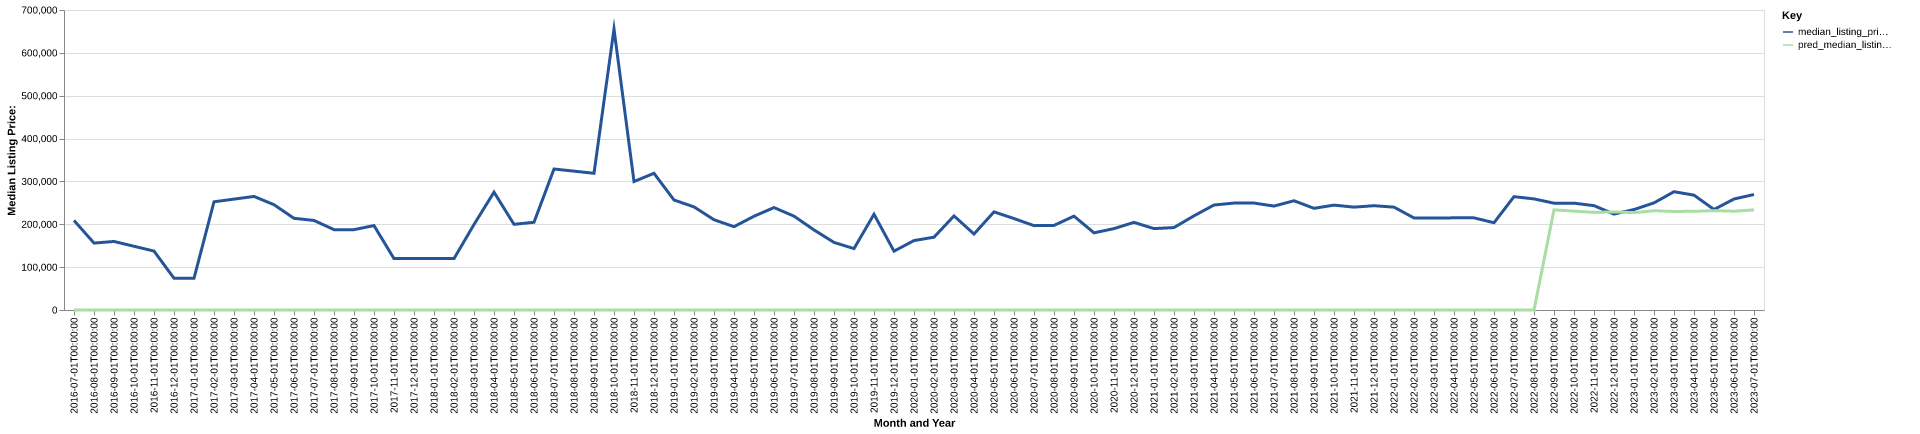

Data behind this chart, as committed beside it:
date, time_idx, median_listing_price, thirty_year_interest_rate_five, month, county_name, active_listing_count, median_days_on_market, pred_median_listing_price, month_year
2016-07-01, 0, 208950, 3.72, 7, lyon, ia, 4.0, 137.0, 0, Jul-2016
2016-08-01, 1, 156175, 3.73, 8, lyon, ia, 5.0, 107.0, 0, Aug-2016
2016-09-01, 2, 159900, 3.66, 9, lyon, ia, 6.0, 112.0, 0, Sep-2016
2016-10-01, 3, 148700, 3.64, 10, lyon, ia, 5.0, 73.0, 0, Oct-2016
2016-11-01, 4, 137500, 3.66, 11, lyon, ia, 5.0, 68.0, 0, Nov-2016
2016-12-01, 5, 74000, 3.48, 12, lyon, ia, 5.0, 80.0, 0, Dec-2016
2017-01-01, 6, 74000, 3.45, 1, lyon, ia, 3.0, 43.0, 0, Jan-2017
2017-02-01, 7, 252475, 3.5, 2, lyon, ia, 2.0, 18.0, 0, Feb-2017
2017-03-01, 8, 258725, 3.52, 3, lyon, ia, 3.0, 20.0, 0, Mar-2017
2017-04-01, 9, 265000, 4.03, 4, lyon, ia, 3.0, 32.0, 0, Apr-2017
2017-05-01, 10, 245700, 4.32, 5, lyon, ia, 2.0, 45.0, 0, May-2017
2017-06-01, 11, 213950, 4.2, 6, lyon, ia, 2.0, 66.0, 0, Jun-2017
2017-07-01, 12, 208950, 4.19, 7, lyon, ia, 2.0, 97.0, 0, Jul-2017
2017-08-01, 13, 187500, 4.3, 8, lyon, ia, 4.0, 14.0, 0, Aug-2017
2017-09-01, 14, 187500, 4.1, 9, lyon, ia, 5.0, 38.0, 0, Sep-2017
2017-10-01, 15, 196950, 4.05, 10, lyon, ia, 3.0, 50.0, 0, Oct-2017
2017-11-01, 16, 119900, 3.94, 11, lyon, ia, 3.0, 33.0, 0, Nov-2017
2017-12-01, 17, 119900, 4.03, 12, lyon, ia, 3.0, 57.0, 0, Dec-2017
2018-01-01, 18, 119900, 3.93, 1, lyon, ia, 3.0, 82.0, 0, Jan-2018
2018-02-01, 19, 119900, 3.83, 2, lyon, ia, 3.0, 98.0, 0, Feb-2018
2018-03-01, 20, 199500, 3.94, 3, lyon, ia, 2.0, 58.0, 0, Mar-2018
2018-04-01, 21, 274950, 3.95, 4, lyon, ia, 4.0, 28.0, 0, Apr-2018
2018-05-01, 22, 199900, 3.99, 5, lyon, ia, 5.0, 44.0, 0, May-2018
2018-06-01, 23, 204700, 4.15, 6, lyon, ia, 6.0, 72.0, 0, Jun-2018
2018-07-01, 24, 329000, 4.4, 7, lyon, ia, 5.0, 49.0, 0, Jul-2018
2018-08-01, 25, 324000, 4.46, 8, lyon, ia, 5.0, 75.0, 0, Aug-2018
2018-09-01, 26, 319000, 4.58, 9, lyon, ia, 5.0, 89.0, 0, Sep-2018
2018-10-01, 27, 655750, 4.66, 10, lyon, ia, 2.0, 106.0, 0, Oct-2018
2018-11-01, 28, 299750, 4.62, 11, lyon, ia, 5.0, 16.0, 0, Nov-2018
2018-12-01, 29, 319000, 4.54, 12, lyon, ia, 5.0, 47.0, 0, Dec-2018
2019-01-01, 30, 256625, 4.6, 1, lyon, ia, 7.0, 60.0, 0, Jan-2019
2019-02-01, 31, 240625, 4.72, 2, lyon, ia, 9.0, 55.0, 0, Feb-2019
2019-03-01, 32, 210643, 4.9, 3, lyon, ia, 10.0, 58.0, 0, Mar-2019
2019-04-01, 33, 194393, 4.94, 4, lyon, ia, 11.0, 70.0, 0, Apr-2019
2019-05-01, 34, 218750, 4.75, 5, lyon, ia, 10.0, 96.0, 0, May-2019
2019-06-01, 35, 239000, 4.51, 6, lyon, ia, 12.0, 72.0, 0, Jun-2019
2019-07-01, 36, 219000, 4.41, 7, lyon, ia, 12.0, 80.0, 0, Jul-2019
2019-08-01, 37, 186818, 4.41, 8, lyon, ia, 9.0, 39.0, 0, Aug-2019
2019-09-01, 38, 157670, 4.2, 9, lyon, ia, 9.0, 32.0, 0, Sep-2019
2019-10-01, 39, 143239, 4.14, 10, lyon, ia, 10.0, 31.0, 0, Oct-2019
2019-11-01, 40, 223450, 3.84, 11, lyon, ia, 10.0, 38.0, 0, Nov-2019
2019-12-01, 41, 137250, 3.81, 12, lyon, ia, 11.0, 55.0, 0, Dec-2019
2020-01-01, 42, 162000, 3.75, 1, lyon, ia, 13.0, 75.0, 0, Jan-2020
2020-02-01, 43, 169900, 3.73, 2, lyon, ia, 15.0, 73.0, 0, Feb-2020
2020-03-01, 44, 219500, 3.78, 3, lyon, ia, 16.0, 91.0, 0, Mar-2020
2020-04-01, 45, 177300, 3.75, 4, lyon, ia, 19.0, 90.0, 0, Apr-2020
2020-05-01, 46, 229000, 3.74, 5, lyon, ia, 18.0, 87.0, 0, May-2020
2020-06-01, 47, 213350, 3.72, 6, lyon, ia, 20.0, 65.0, 0, Jun-2020
2020-07-01, 48, 196850, 3.49, 7, lyon, ia, 19.0, 64.0, 0, Jul-2020
2020-08-01, 49, 197400, 3.65, 8, lyon, ia, 17.0, 66.0, 0, Aug-2020
2020-09-01, 50, 219000, 3.33, 9, lyon, ia, 17.0, 85.0, 0, Sep-2020
2020-10-01, 51, 180000, 3.28, 10, lyon, ia, 16.0, 59.0, 0, Oct-2020
2020-11-01, 52, 189900, 3.21, 11, lyon, ia, 15.0, 72.0, 0, Nov-2020
2020-12-01, 53, 204450, 3.07, 12, lyon, ia, 14.0, 92.0, 0, Dec-2020
2021-01-01, 54, 189900, 2.99, 1, lyon, ia, 19.0, 94.0, 0, Jan-2021
2021-02-01, 55, 192400, 2.93, 2, lyon, ia, 16.0, 93.0, 0, Feb-2021
2021-03-01, 56, 219750, 2.88, 3, lyon, ia, 15.0, 93.0, 0, Mar-2021
2021-04-01, 57, 245000, 2.84, 4, lyon, ia, 12.0, 73.0, 0, Apr-2021
2021-05-01, 58, 249500, 2.71, 5, lyon, ia, 12.0, 37.0, 0, May-2021
2021-06-01, 59, 249500, 2.79, 6, lyon, ia, 10.0, 36.0, 0, Jun-2021
... 25 more rows
